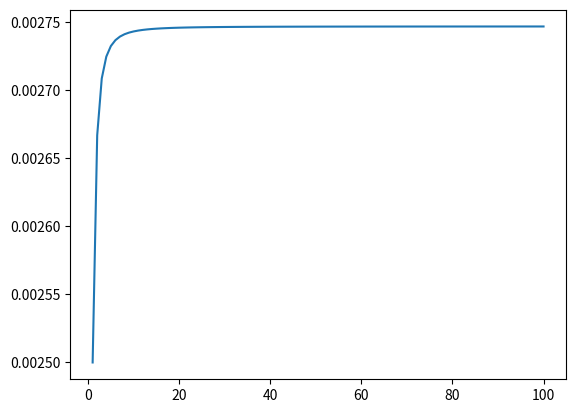

Reproduce this figure in Python.
# -*- coding: utf-8 -*-
"""
Created on Sun Sep 27 13:36:38 2020

[redacted]
"""

import numpy as np
import matplotlib.pyplot as plt

P = 100
Ao = 10
L = 100
E = 200000

#lets create a class which stores the numbered position of spring and in general total number of springs in the system
class Spring:
    def __init__(self, area_no, tot_num_of_springs):
        self.no = area_no
        self.tot = tot_num_of_springs
        #area_no is that numbered partition and tot_num_of_springs is the number of partitions made of bar
        
    def area(self):
        return 3*Ao - 2*Ao*(self.no + 0.5)/self.tot
    
    def stiffness(self):
        return (E*self.area()*self.tot)/L
    

       
def solution(n):
    #n is the number of springs(i.e elements)
    number_of_nodes = n+1 #only in this case of springs(in series) not for general questions
    stiffness_matrix = np.zeros((number_of_nodes, number_of_nodes))
    force = np.zeros(number_of_nodes)
    force[-1] = P
    #note we are keeping force[0] i.e. reaction force at hinge(R1) to be zero but that is not true. We have not calculated it
    #nor we do need to calculate it as displacement can be found out with the help of other equations of matrix
    #we will leave it as it is as we are not actually using it
    for i in range(n):
        ith_spring = Spring(i,n)
        stiffness_matrix[i][i] += ith_spring.stiffness()
        stiffness_matrix[i+1][i+1]+= ith_spring.stiffness()
        stiffness_matrix[i][i+1]-= ith_spring.stiffness()
        stiffness_matrix[i+1][i]-= ith_spring.stiffness()
              
    x = np.linalg.solve(stiffness_matrix[1:,1:], force[1:]) #I sliced the matrix i.e removed complete 1st row and 1st column as they were of
    #no need as R1 was unknown and u1 is zero(hinged)
    #x here is the solution of u2,u3,u4 till un
    return x[-1]  #last un term which we need to find
        
array = [2,4,6,8,10]
disp_for_array=[solution(g) for g in array]
print(disp_for_array)  #answer to c and the plot is answer to d

num = np.linspace(1,100,100,dtype=int) #for n=1 to n=100
sol = np.array([solution(i) for i in num])
plt.plot(num,sol)